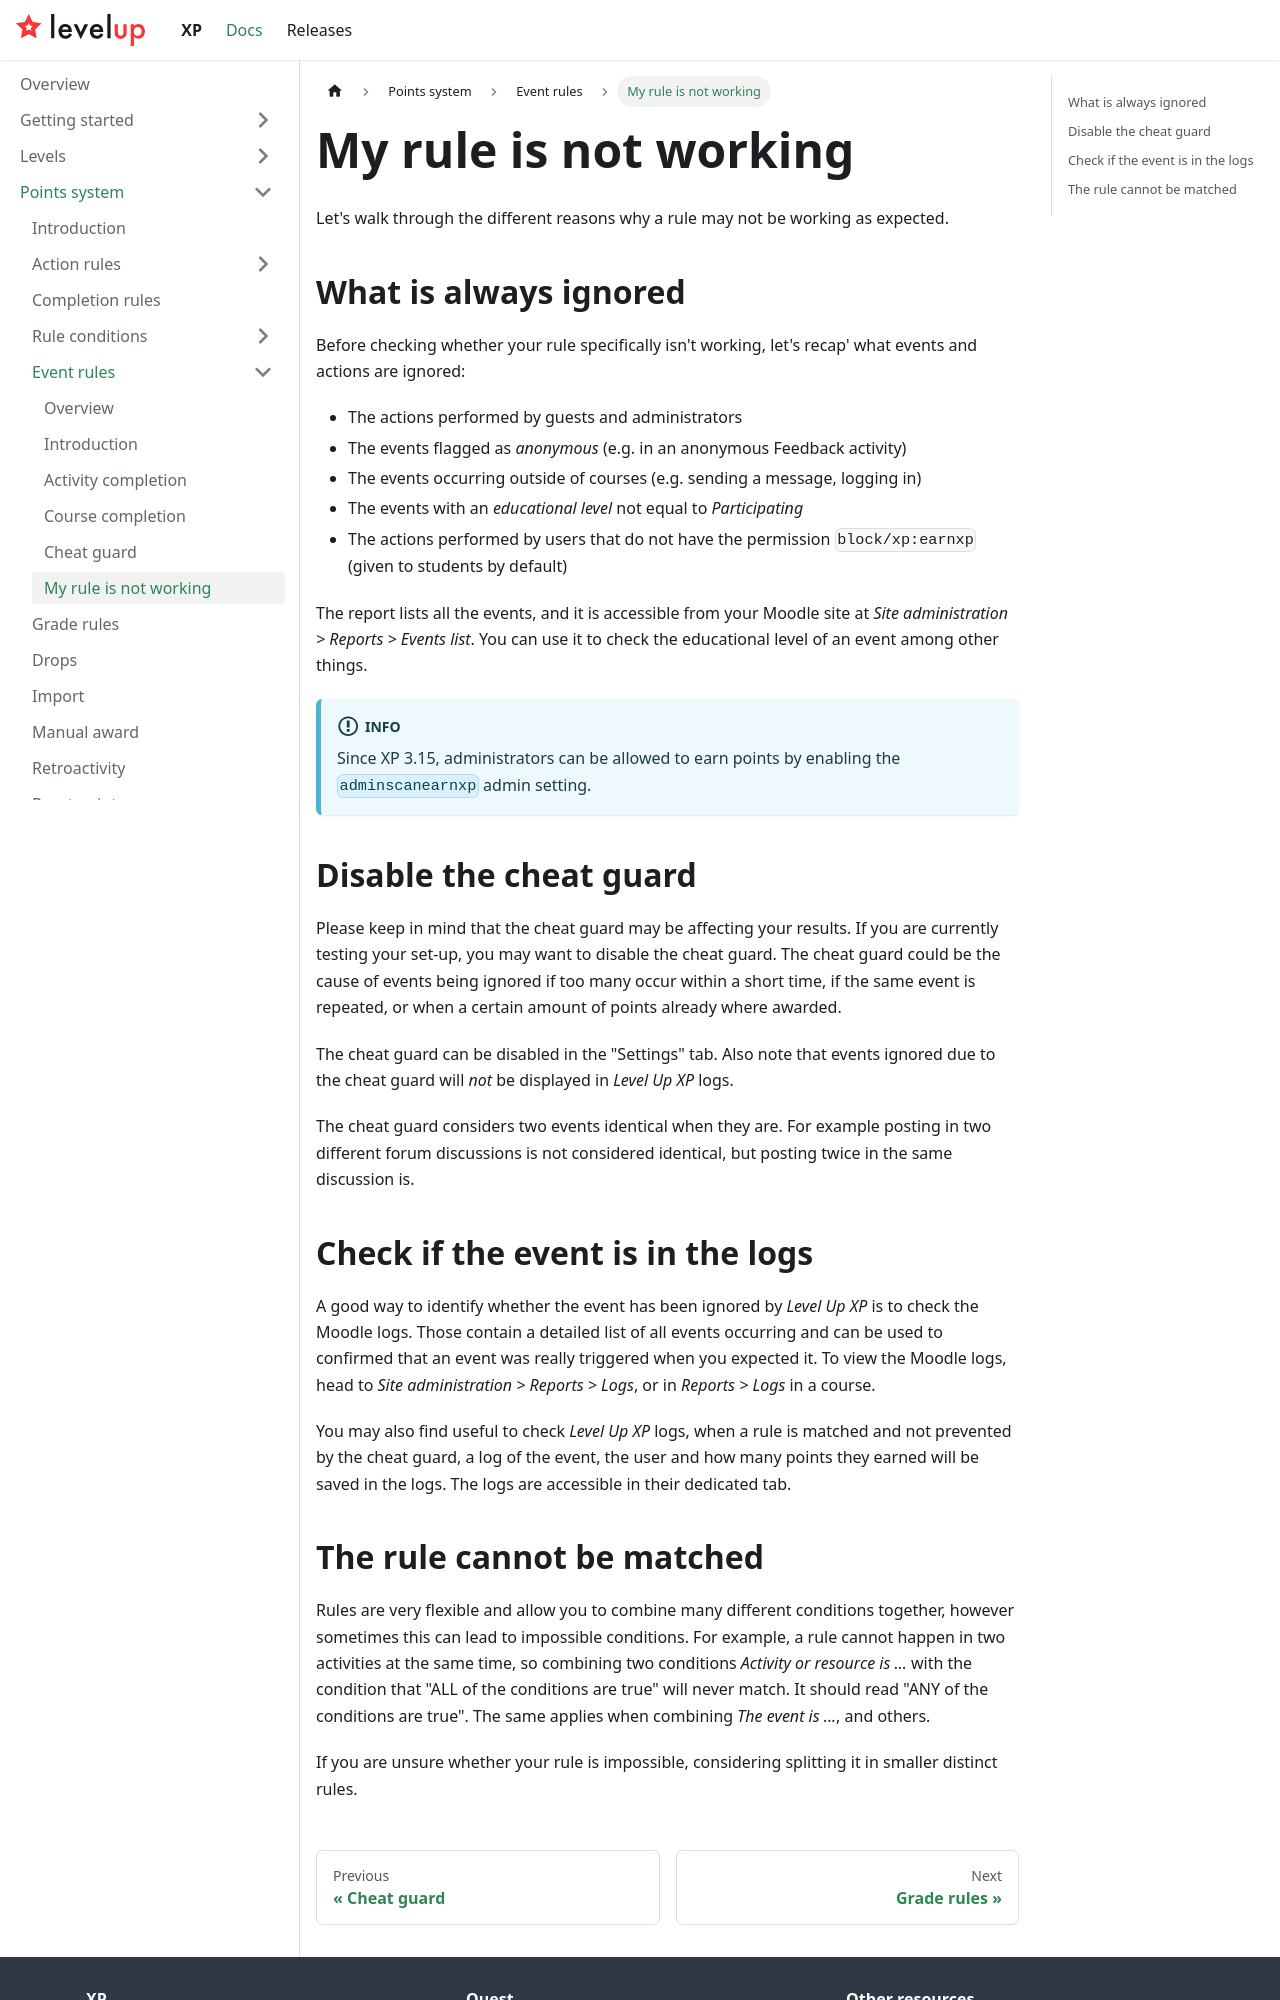

repository: branchup/levelup-docs · page: xp/docs/troubleshooting/event-rule-not-working.html · generator: docusaurus

---
sidebar_position: 0
---

# My rule is not working

Let's walk through the different reasons why a rule may not be working as expected.

## What is always ignored

Before checking whether your rule specifically isn't working, let's recap' what events and actions are ignored:

- The actions performed by guests and administrators
- The events flagged as _anonymous_ (e.g. in an anonymous Feedback activity)
- The events occurring outside of courses (e.g. sending a message, logging in)
- The events with an _educational level_ not equal to _Participating_
- The actions performed by users that do not have the permission `block/xp:earnxp` (given to students by default)

Since Moodle 2.8, a report lists all the events, it is accessible from your Moodle site at _Site administration > Reports > Events list_. You can use it to check the educational level of an event amongst other things.

## Disable the cheat guard

Please keep in mind that the cheat guard may be affecting your results. If you are currently testing your set-up, you may want to disable the cheat guard. The cheat guard could be the cause of events being ignored if too many occur within a short time, or if the same event is repeated, or when a certain amount of points already where awarded.

The cheat guard can be disabled in the "Settings" tab. Also note that events ignored due to the cheat guard will _not_ be displayed in _Level Up XP_ logs.

The cheat guard considers two events identical when they are. For example posting in two different forum discussions is not considered identical, but posting twice in the same discussion is.

## Check if the event is in the logs

A good way to identify whether the event has been ignored by _Level Up XP_ is to check the Moodle logs. Those contain a detailed list of all events occurring and can be used to confirmed that an event was really triggered when you expected it. To view the Moodle logs, head to _Site administration > Reports > Logs_, or in _Reports > Logs_ in a course.

You may also find useful to check _Level Up XP_ logs, when a rule is matched and not prevented by the cheat guard, a log of the event, the user and how many points they earned will be saved in the logs. The logs are accessible in their dedicated tab.
